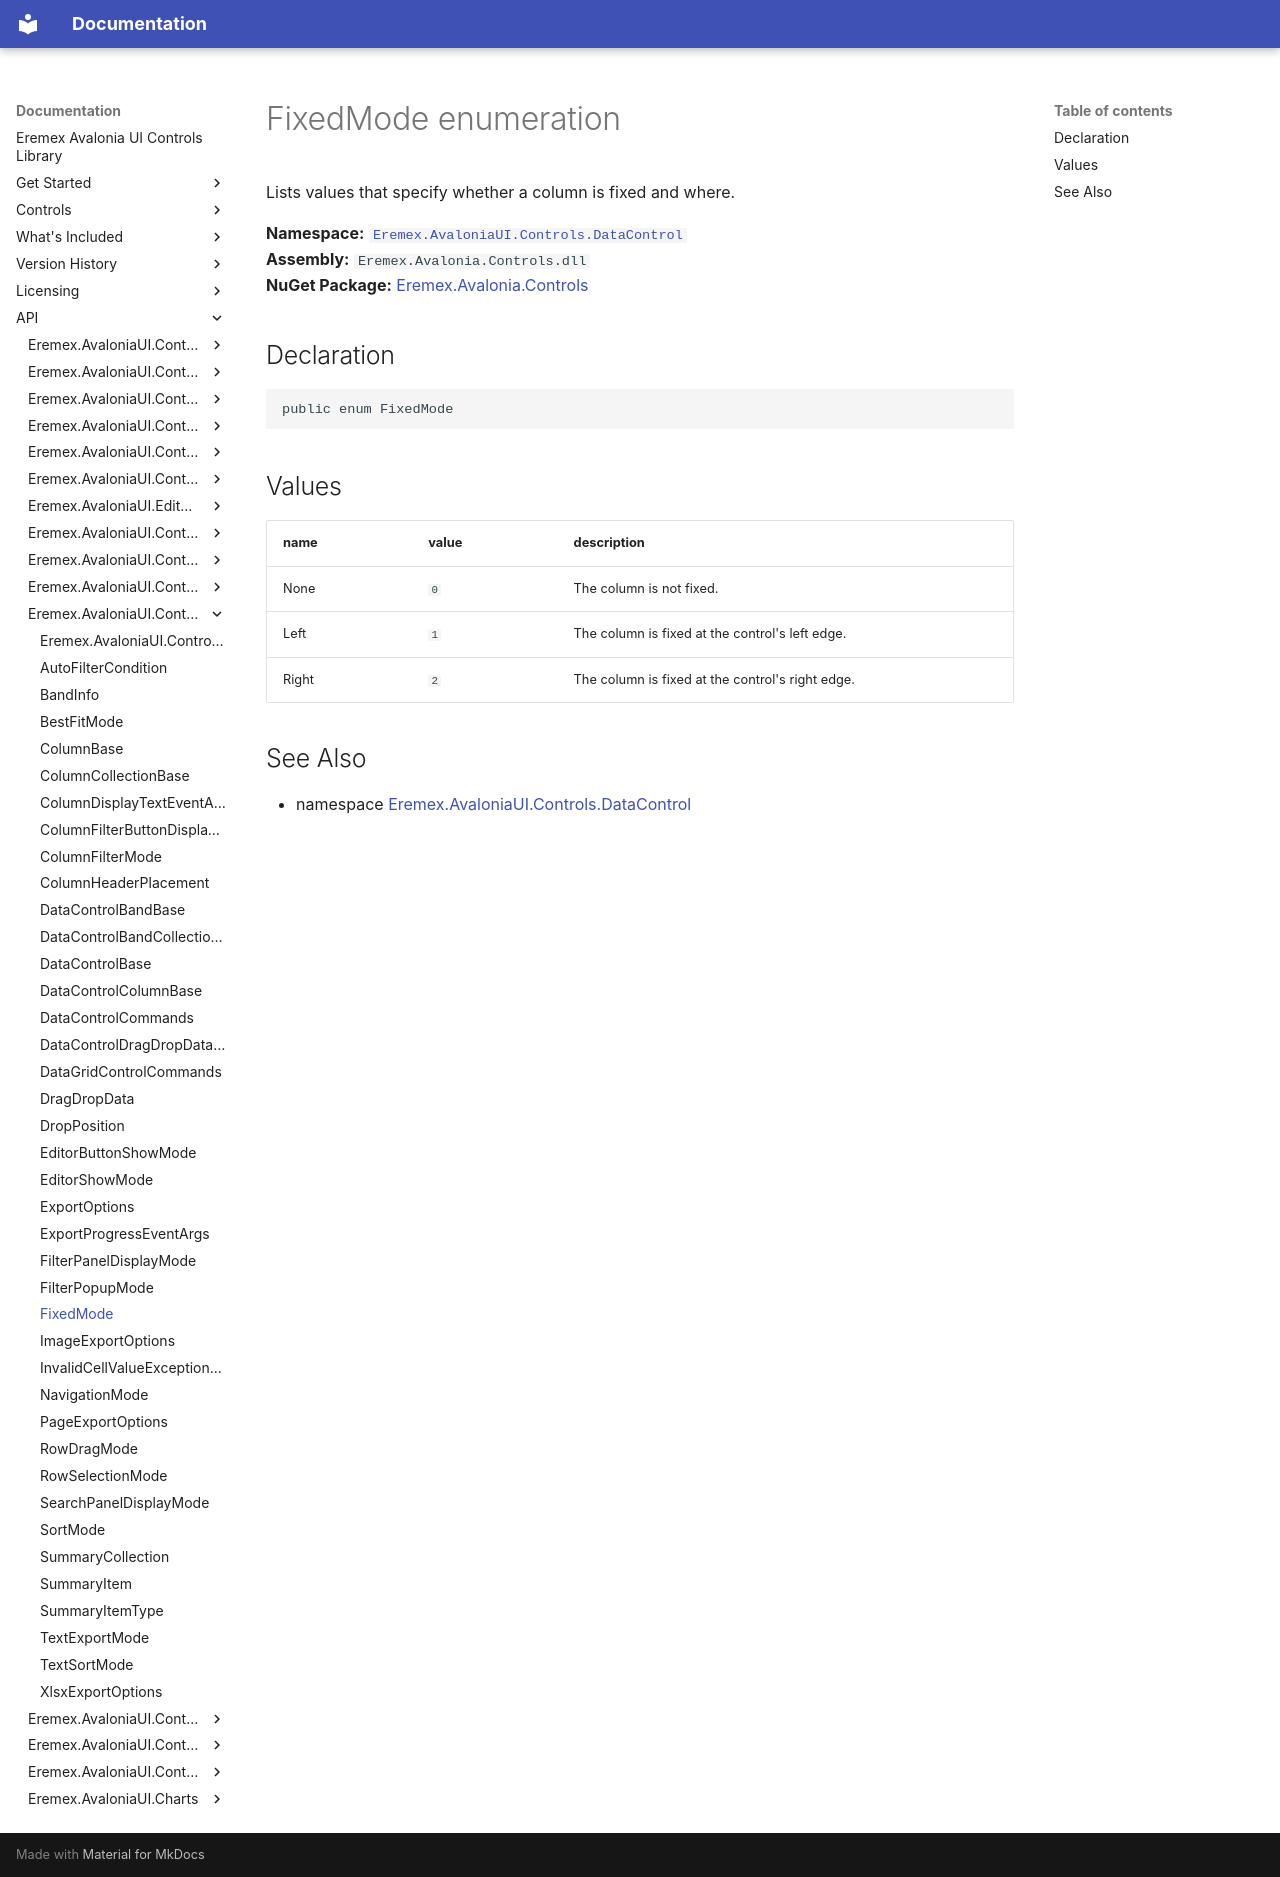

repository: Eremex/controls-doc · page: API/Eremex.AvaloniaUI.Controls.DataControl/FixedMode/index.html · generator: mkdocs

# FixedMode enumeration

Lists values that specify whether a column is fixed and where.

**Namespace:** [`Eremex.AvaloniaUI.Controls.DataControl`](./index.md)  
**Assembly:** `Eremex.Avalonia.Controls.dll`  
**NuGet Package:** [Eremex.Avalonia.Controls](https://www.nuget.org/packages/Eremex.Avalonia.Controls)

## Declaration

```csharp
public enum FixedMode
```

## Values

| name | value | description |
| --- | --- | --- |
| None | `0` | The column is not fixed. |
| Left | `1` | The column is fixed at the control's left edge. |
| Right | `2` | The column is fixed at the control's right edge. |

## See Also

* namespace [Eremex.AvaloniaUI.Controls.DataControl](./index.md)

<!-- DO NOT EDIT: generated by xmldocmd for Eremex.Avalonia.Controls.dll -->
